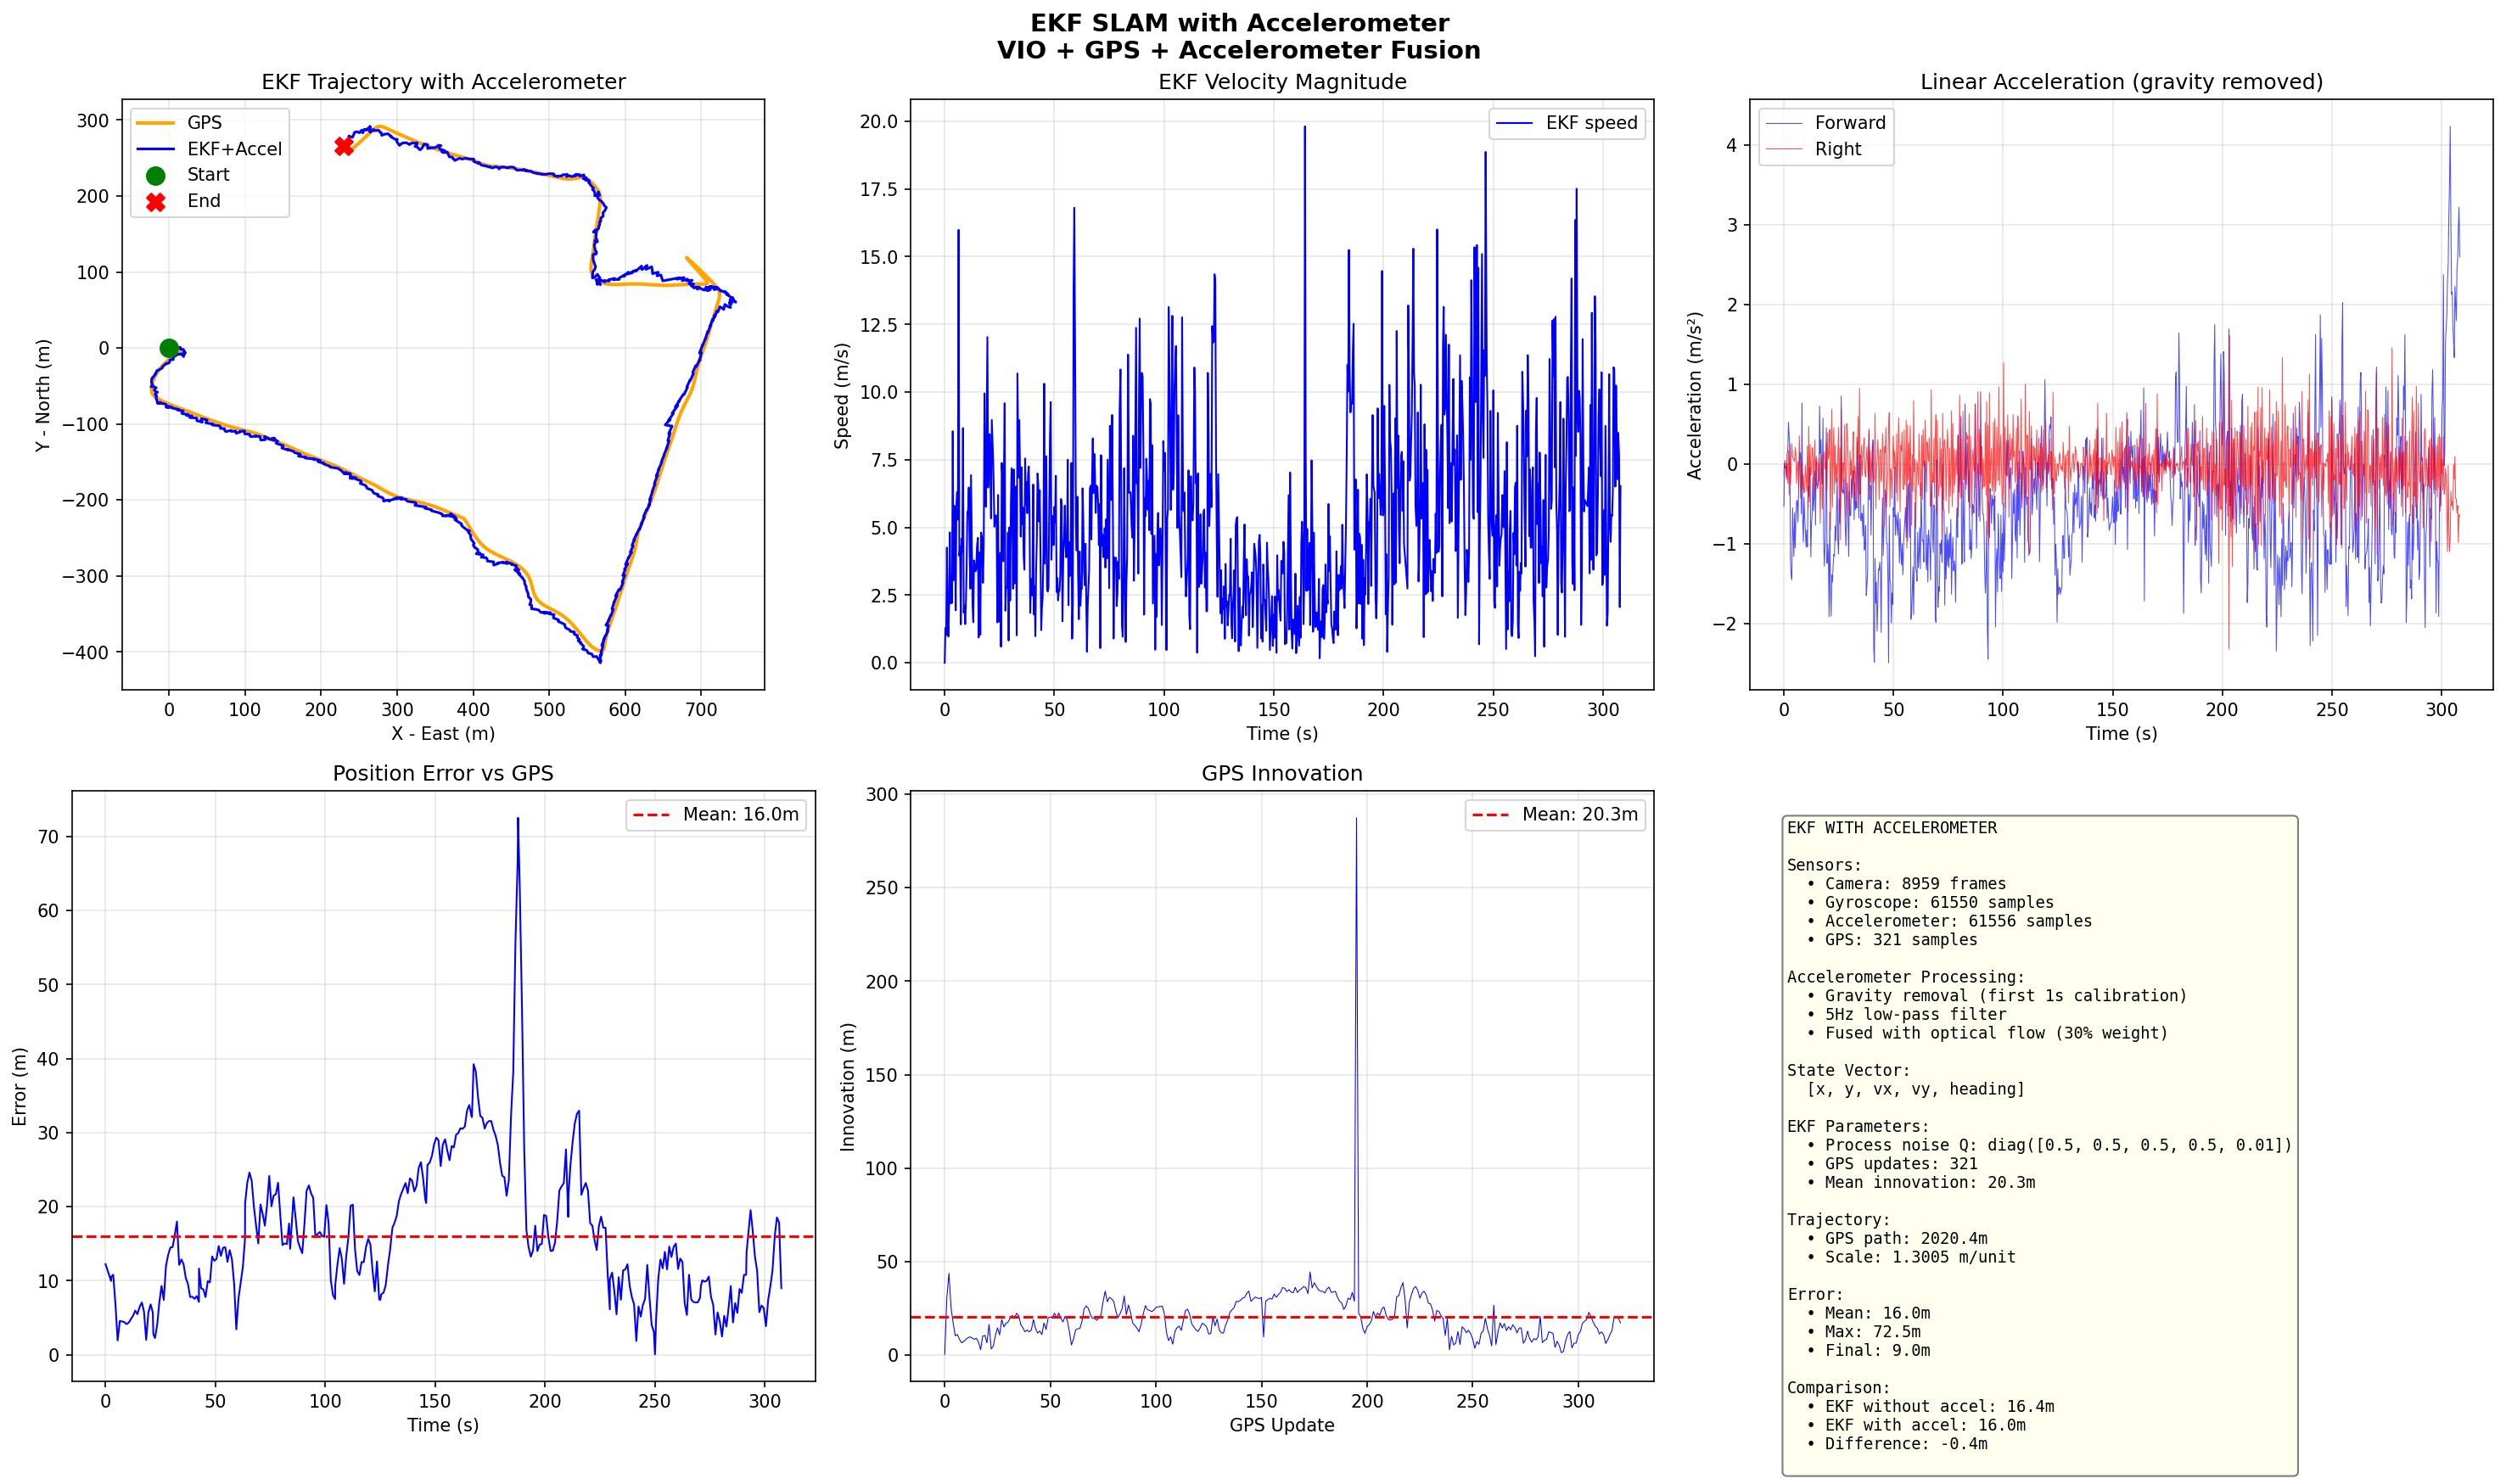

Write Python code to recreate this figure.
#!/usr/bin/env python3
"""
SLAM with Extended Kalman Filter + Accelerometer
- Optimal fusion of VIO + GPS + Accelerometer
- State: [x, y, vx, vy, heading]
- Accelerometer for velocity estimation and motion model
"""

import json
import numpy as np
import cv2
from pathlib import Path
import matplotlib.pyplot as plt
from scipy.ndimage import gaussian_filter1d

# Dataset paths
DATASET_ROOT = Path("android-slam-logger/slam_datasets/slam_session_20251119_123341")
DATASET_DIR = DATASET_ROOT / "data"
IMAGES_DIR = DATASET_ROOT / "images"
OUTPUT_DIR = Path("study_v2/slam-ekf-accel")
OUTPUT_DIR.mkdir(parents=True, exist_ok=True)

PHONE_ORIENTATION = "landscape"

print("="*70)
print("EKF SLAM WITH ACCELEROMETER")
print("VIO + GPS + Accelerometer Fusion")
print("="*70)
print()

# ============================================================================
# Data Loading
# ============================================================================

def load_jsonl(filepath):
    data = []
    with open(filepath, 'r') as f:
        content = f.read().strip()
        parts = content.split('}\n{')
        json_objects = []
        for i, part in enumerate(parts):
            if i == 0:
                json_objects.append(part + '}')
            elif i == len(parts) - 1:
                json_objects.append('{' + part)
            else:
                json_objects.append('{' + part + '}')
        for json_str in json_objects:
            try:
                data.append(json.loads(json_str))
            except:
                continue
    return data

def load_imu_data():
    raw_data = {1: [], 4: []}
    imu_file = DATASET_DIR / "imu_data.jsonl"
    with open(imu_file, 'r') as f:
        content = f.read().strip()
        parts = content.split('}\n{')
        json_objects = []
        for i, part in enumerate(parts):
            if i == 0:
                json_objects.append(part + '}')
            elif i == len(parts) - 1:
                json_objects.append('{' + part)
            else:
                json_objects.append('{' + part + '}')
        for json_str in json_objects:
            try:
                data = json.loads(json_str)
                sensor_type = data.get('sensorType')
                if sensor_type in raw_data:
                    raw_data[sensor_type].append({
                        'timestamp': data['timestamp'],
                        'values': np.array(data['values'])
                    })
            except:
                continue
    for key in raw_data:
        raw_data[key] = sorted(raw_data[key], key=lambda x: x['timestamp'])
    return raw_data

# Load data
print("Loading data...")
camera_data = load_jsonl(DATASET_DIR / 'camera_frames.jsonl')
camera_data.sort(key=lambda x: x['timestamp'])

imu_data = load_imu_data()
accel_data = imu_data[1]
gyro_data = imu_data[4]

gps_data = load_jsonl(DATASET_DIR / 'gps_data.jsonl')
gps_data = [g for g in gps_data if g.get('latitude', 0) != 0]

print(f"  Camera: {len(camera_data)} frames")
print(f"  Accelerometer: {len(accel_data)} samples")
print(f"  Gyroscope: {len(gyro_data)} samples")
print(f"  GPS: {len(gps_data)} samples")
print()

# Time sync
camera_times = np.array([c['timestamp']/1e9 for c in camera_data])
accel_times = np.array([s['timestamp']/1e9 for s in accel_data])
gyro_times = np.array([s['timestamp']/1e9 for s in gyro_data])
gps_times = np.array([s['timestamp']/1e9 for s in gps_data])

time_offset = min(camera_times[0], accel_times[0], gyro_times[0], gps_times[0])
camera_times -= time_offset
accel_times -= time_offset
gyro_times -= time_offset
gps_times -= time_offset

# ============================================================================
# GPS Processing
# ============================================================================

print("1. GPS Processing...")

lat0 = gps_data[0]['latitude']
lon0 = gps_data[0]['longitude']
meters_per_deg_lat = 111320
meters_per_deg_lon = 111320 * np.cos(np.radians(lat0))

gps_positions = []
gps_accuracies = []
for sample in gps_data:
    x = (sample['longitude'] - lon0) * meters_per_deg_lon
    y = (sample['latitude'] - lat0) * meters_per_deg_lat
    gps_positions.append([x, y])
    gps_accuracies.append(sample.get('accuracy', 5.0))

gps_positions = np.array(gps_positions)
gps_accuracies = np.array(gps_accuracies)

# Smooth GPS for path length
sigma = 2
gps_smooth = np.zeros_like(gps_positions)
for i in range(2):
    gps_smooth[:, i] = gaussian_filter1d(gps_positions[:, i], sigma)

gps_path_length = np.sum(np.linalg.norm(np.diff(gps_smooth, axis=0), axis=1))
print(f"   GPS path: {gps_path_length:.1f}m")

# ============================================================================
# Accelerometer Processing
# ============================================================================

print("2. Accelerometer Processing...")

accel_values = np.array([s['values'] for s in accel_data])

# Estimate gravity from first second (assume stationary)
first_sec_mask = accel_times < 1.0
gravity_estimate = np.mean(accel_values[first_sec_mask], axis=0)
gravity_magnitude = np.linalg.norm(gravity_estimate)
print(f"   Gravity magnitude: {gravity_magnitude:.2f} m/s²")

# Remove gravity to get linear acceleration
# For landscape mode: Z is forward, X is right, Y is up
accel_linear = accel_values - gravity_estimate

# Low-pass filter to reduce noise
from scipy.signal import butter, filtfilt
def lowpass_filter(data, cutoff=5, fs=500, order=2):
    nyq = 0.5 * fs
    normal_cutoff = cutoff / nyq
    b, a = butter(order, normal_cutoff, btype='low', analog=False)
    return filtfilt(b, a, data, axis=0)

accel_filtered = lowpass_filter(accel_linear, cutoff=5, fs=500)

# Transform to world frame using simple gravity alignment
# Gravity direction gives us "down"
gravity_dir = gravity_estimate / gravity_magnitude

# For landscape: phone's coordinate system
# We need to transform accelerometer readings to forward/right
# Assuming phone held with camera forward, volume up
# X: right, Y: up (gravity), Z: forward (camera)
if PHONE_ORIENTATION == "landscape":
    # Forward acceleration (Z axis)
    accel_forward = accel_filtered[:, 2]
    # Right acceleration (X axis)
    accel_right = accel_filtered[:, 0]
else:
    # Portrait mode
    accel_forward = -accel_filtered[:, 1]
    accel_right = accel_filtered[:, 0]

print(f"   Linear accel range: [{accel_forward.min():.2f}, {accel_forward.max():.2f}] m/s²")

# ============================================================================
# Gyroscope Processing
# ============================================================================

print("3. Gyroscope Processing...")

gyro_values = np.array([s['values'] for s in gyro_data])
first_sec_mask = gyro_times < 1.0
gyro_bias = np.mean(gyro_values[first_sec_mask], axis=0)
gyro_corrected = gyro_values - gyro_bias

# Integrate heading
heading_gyro = np.zeros(len(gyro_data))
for i in range(1, len(gyro_data)):
    dt = gyro_times[i] - gyro_times[i-1]
    heading_gyro[i] = heading_gyro[i-1] + gyro_corrected[i, 2] * dt

print(f"   Gyro heading range: {np.degrees(heading_gyro.max() - heading_gyro.min()):.1f}°")

# ============================================================================
# Optical Flow Processing
# ============================================================================

print("4. Optical Flow...")

SAMPLE_INTERVAL = 10
sample_indices = list(range(0, len(camera_data) - 1, SAMPLE_INTERVAL))

flow_data = []

for idx in sample_indices:
    if idx >= len(camera_data) - 1:
        break

    img1_filename = camera_data[idx].get('fileName', camera_data[idx].get('filename', ''))
    img2_filename = camera_data[idx+1].get('fileName', camera_data[idx+1].get('filename', ''))

    img1_path = IMAGES_DIR / img1_filename
    img2_path = IMAGES_DIR / img2_filename

    if not img1_path.exists() or not img2_path.exists():
        continue

    img1 = cv2.imread(str(img1_path))
    img2 = cv2.imread(str(img2_path))

    if img1 is None or img2 is None:
        continue

    gray1 = cv2.cvtColor(img1, cv2.COLOR_BGR2GRAY)
    gray2 = cv2.cvtColor(img2, cv2.COLOR_BGR2GRAY)

    flow = cv2.calcOpticalFlowFarneback(
        gray1, gray2, None,
        pyr_scale=0.5, levels=3, winsize=15,
        iterations=3, poly_n=5, poly_sigma=1.2, flags=0
    )

    flow_data.append({
        'time': camera_times[idx],
        'flow_x': np.mean(flow[:, :, 0]),
        'flow_y': np.mean(flow[:, :, 1])
    })

flow_times = np.array([f['time'] for f in flow_data])
flow_x = np.array([f['flow_x'] for f in flow_data])
flow_y = np.array([f['flow_y'] for f in flow_data])

print(f"   Flow samples: {len(flow_data)}")

# Get heading at flow times
heading_at_flow = np.interp(flow_times, gyro_times, heading_gyro)

# Initial heading from GPS
if len(gps_smooth) >= 5:
    gps_dx = gps_smooth[4, 0] - gps_smooth[0, 0]
    gps_dy = gps_smooth[4, 1] - gps_smooth[0, 1]
    initial_heading = np.arctan2(gps_dy, gps_dx)
else:
    initial_heading = 0

heading_at_flow += initial_heading

# Compute scale
position_unscaled = np.zeros((len(flow_data), 2))
for i in range(1, len(flow_data)):
    dt = flow_times[i] - flow_times[i-1]
    h = heading_at_flow[i]
    flow_forward = -flow_y[i]
    flow_right = -flow_x[i]
    vx = flow_forward * np.cos(h) - flow_right * np.sin(h)
    vy = flow_forward * np.sin(h) + flow_right * np.cos(h)
    position_unscaled[i, 0] = position_unscaled[i-1, 0] + vx * dt
    position_unscaled[i, 1] = position_unscaled[i-1, 1] + vy * dt

vio_path_length = np.sum(np.linalg.norm(np.diff(position_unscaled, axis=0), axis=1))
scale = gps_path_length / vio_path_length
print(f"   Scale: {scale:.4f} m/unit")

# ============================================================================
# Extended Kalman Filter with Accelerometer
# ============================================================================

print("5. Extended Kalman Filter with Accelerometer...")

class EKF_Accel:
    def __init__(self):
        # State vector [x, y, vx, vy, heading]
        self.x = np.zeros(5)
        self.x[4] = initial_heading

        # State covariance
        self.P = np.diag([1.0, 1.0, 1.0, 1.0, 0.1])

        # Process noise
        self.Q = np.diag([0.5, 0.5, 0.5, 0.5, 0.01])

    def predict(self, dt, omega, flow_forward, flow_right, accel_fwd, accel_rgt):
        """Predict step using gyro, optical flow, and accelerometer"""
        x, y, vx, vy, heading = self.x

        # Update heading with gyro
        heading_new = heading + omega * dt

        # Velocity from optical flow
        vx_flow = (flow_forward * np.cos(heading_new) - flow_right * np.sin(heading_new)) * scale
        vy_flow = (flow_forward * np.sin(heading_new) + flow_right * np.cos(heading_new)) * scale

        # Velocity change from accelerometer (in world frame)
        # Transform body frame accel to world frame
        ax_world = accel_fwd * np.cos(heading_new) - accel_rgt * np.sin(heading_new)
        ay_world = accel_fwd * np.sin(heading_new) + accel_rgt * np.cos(heading_new)

        # Fuse optical flow velocity with accelerometer-based velocity update
        # Use accelerometer to predict velocity change, optical flow for absolute velocity
        # Weight: trust optical flow more for absolute, accel for dynamics
        alpha_accel = 0.3  # Weight for accelerometer contribution

        vx_new = (1 - alpha_accel) * vx_flow + alpha_accel * (vx + ax_world * dt)
        vy_new = (1 - alpha_accel) * vy_flow + alpha_accel * (vy + ay_world * dt)

        # Update position
        x_new = x + vx_new * dt
        y_new = y + vy_new * dt

        # Update state
        self.x = np.array([x_new, y_new, vx_new, vy_new, heading_new])

        # Jacobian (simplified)
        F = np.eye(5)
        F[0, 2] = dt
        F[1, 3] = dt

        # Update covariance
        self.P = F @ self.P @ F.T + self.Q * dt

    def update_gps(self, z_gps, accuracy):
        """Update step using GPS position"""
        # Measurement matrix (observe x, y only)
        H = np.array([
            [1, 0, 0, 0, 0],
            [0, 1, 0, 0, 0]
        ])

        # Measurement noise
        R = np.diag([accuracy**2, accuracy**2])

        # Innovation
        y = z_gps - H @ self.x

        # Innovation covariance
        S = H @ self.P @ H.T + R

        # Kalman gain
        K = self.P @ H.T @ np.linalg.inv(S)

        # Update state
        self.x = self.x + K @ y

        # Update covariance
        I = np.eye(5)
        self.P = (I - K @ H) @ self.P

        return np.linalg.norm(y)

    def update_velocity_from_accel(self, accel_fwd, accel_rgt, dt):
        """Soft update velocity using accelerometer as measurement"""
        heading = self.x[4]

        # Expected velocity change from accel
        ax_world = accel_fwd * np.cos(heading) - accel_rgt * np.sin(heading)
        ay_world = accel_fwd * np.sin(heading) + accel_rgt * np.cos(heading)

        # Predicted velocity
        vx_pred = self.x[2] + ax_world * dt
        vy_pred = self.x[3] + ay_world * dt

        # Measurement matrix for velocity
        H = np.array([
            [0, 0, 1, 0, 0],
            [0, 0, 0, 1, 0]
        ])

        # High measurement noise (accelerometer is noisy)
        R = np.diag([2.0, 2.0])

        # Innovation
        z = np.array([vx_pred, vy_pred])
        y = z - H @ self.x

        # Innovation covariance
        S = H @ self.P @ H.T + R

        # Kalman gain
        K = self.P @ H.T @ np.linalg.inv(S)

        # Update state
        self.x = self.x + K @ y

        # Update covariance
        I = np.eye(5)
        self.P = (I - K @ H) @ self.P

# Initialize EKF
ekf = EKF_Accel()

# Storage
ekf_positions = np.zeros((len(flow_data), 2))
ekf_headings = np.zeros(len(flow_data))
ekf_velocities = np.zeros((len(flow_data), 2))
ekf_uncertainties = np.zeros(len(flow_data))
innovations = []

# GPS index
gps_idx = 0
gps_updates = 0

for i in range(len(flow_data)):
    t = flow_times[i]

    if i > 0:
        dt = flow_times[i] - flow_times[i-1]

        # Get gyro
        gyro_idx = np.argmin(np.abs(gyro_times - t))
        omega = gyro_corrected[gyro_idx, 2]

        # Get flow
        flow_forward = -flow_y[i]
        flow_right = -flow_x[i]

        # Get accelerometer (average over dt)
        accel_mask = (accel_times >= flow_times[i-1]) & (accel_times < t)
        if np.sum(accel_mask) > 0:
            accel_fwd_avg = np.mean(accel_forward[accel_mask])
            accel_rgt_avg = np.mean(accel_right[accel_mask])
        else:
            accel_idx = np.argmin(np.abs(accel_times - t))
            accel_fwd_avg = accel_forward[accel_idx]
            accel_rgt_avg = accel_right[accel_idx]

        # Predict with accelerometer
        ekf.predict(dt, omega, flow_forward, flow_right, accel_fwd_avg, accel_rgt_avg)

        # GPS update
        while gps_idx < len(gps_times) and gps_times[gps_idx] <= t:
            if gps_times[gps_idx] >= flow_times[i-1]:
                z_gps = gps_positions[gps_idx]
                accuracy = max(gps_accuracies[gps_idx], 3.0)

                innovation = ekf.update_gps(z_gps, accuracy)
                innovations.append(innovation)
                gps_updates += 1
            gps_idx += 1

    # Store
    ekf_positions[i] = ekf.x[:2]
    ekf_headings[i] = ekf.x[4]
    ekf_velocities[i] = ekf.x[2:4]
    ekf_uncertainties[i] = np.sqrt(ekf.P[0, 0] + ekf.P[1, 1])

print(f"   GPS updates: {gps_updates}")
print(f"   Mean innovation: {np.mean(innovations):.1f}m")

# ============================================================================
# Error Analysis
# ============================================================================

print("6. Error Analysis...")

ekf_x_at_gps = np.interp(gps_times, flow_times, ekf_positions[:, 0])
ekf_y_at_gps = np.interp(gps_times, flow_times, ekf_positions[:, 1])
position_error = np.sqrt((ekf_x_at_gps - gps_smooth[:, 0])**2 + (ekf_y_at_gps - gps_smooth[:, 1])**2)

print(f"   Mean error: {np.mean(position_error):.1f}m")
print(f"   Max error: {np.max(position_error):.1f}m")

# ============================================================================
# Visualization
# ============================================================================

print("7. Creating Visualization...")

fig = plt.figure(figsize=(20, 12))
fig.suptitle('EKF SLAM with Accelerometer\nVIO + GPS + Accelerometer Fusion',
             fontsize=14, fontweight='bold')

# 1. Trajectory
ax1 = fig.add_subplot(2, 3, 1)
ax1.plot(gps_smooth[:, 0], gps_smooth[:, 1], 'orange', linewidth=2, label='GPS')
ax1.plot(ekf_positions[:, 0], ekf_positions[:, 1], 'b-', linewidth=1.5, label='EKF+Accel')
ax1.scatter(ekf_positions[0, 0], ekf_positions[0, 1], c='green', s=100, marker='o', label='Start', zorder=5)
ax1.scatter(ekf_positions[-1, 0], ekf_positions[-1, 1], c='red', s=100, marker='X', label='End', zorder=5)
ax1.set_xlabel('X - East (m)')
ax1.set_ylabel('Y - North (m)')
ax1.set_title('EKF Trajectory with Accelerometer')
ax1.legend()
ax1.grid(True, alpha=0.3)
ax1.set_aspect('equal')

# 2. Velocity
ax2 = fig.add_subplot(2, 3, 2)
speed = np.sqrt(ekf_velocities[:, 0]**2 + ekf_velocities[:, 1]**2)
ax2.plot(flow_times, speed, 'b-', linewidth=1, label='EKF speed')
ax2.set_xlabel('Time (s)')
ax2.set_ylabel('Speed (m/s)')
ax2.set_title('EKF Velocity Magnitude')
ax2.legend()
ax2.grid(True, alpha=0.3)

# 3. Accelerometer
ax3 = fig.add_subplot(2, 3, 3)
# Downsample for plotting
plot_idx = np.linspace(0, len(accel_times)-1, 1000).astype(int)
ax3.plot(accel_times[plot_idx], accel_forward[plot_idx], 'b-', linewidth=0.5, alpha=0.7, label='Forward')
ax3.plot(accel_times[plot_idx], accel_right[plot_idx], 'r-', linewidth=0.5, alpha=0.7, label='Right')
ax3.set_xlabel('Time (s)')
ax3.set_ylabel('Acceleration (m/s²)')
ax3.set_title('Linear Acceleration (gravity removed)')
ax3.legend()
ax3.grid(True, alpha=0.3)

# 4. Error
ax4 = fig.add_subplot(2, 3, 4)
ax4.plot(gps_times, position_error, 'b-', linewidth=1)
ax4.axhline(y=np.mean(position_error), color='r', linestyle='--', label=f'Mean: {np.mean(position_error):.1f}m')
ax4.set_xlabel('Time (s)')
ax4.set_ylabel('Error (m)')
ax4.set_title('Position Error vs GPS')
ax4.legend()
ax4.grid(True, alpha=0.3)

# 5. Innovation
ax5 = fig.add_subplot(2, 3, 5)
ax5.plot(innovations, 'b-', linewidth=0.5)
ax5.axhline(y=np.mean(innovations), color='r', linestyle='--', label=f'Mean: {np.mean(innovations):.1f}m')
ax5.set_xlabel('GPS Update')
ax5.set_ylabel('Innovation (m)')
ax5.set_title('GPS Innovation')
ax5.legend()
ax5.grid(True, alpha=0.3)

# 6. Statistics
ax6 = fig.add_subplot(2, 3, 6)
ax6.axis('off')

stats_text = f"""EKF WITH ACCELEROMETER

Sensors:
  • Camera: {len(camera_data)} frames
  • Gyroscope: {len(gyro_data)} samples
  • Accelerometer: {len(accel_data)} samples
  • GPS: {len(gps_data)} samples

Accelerometer Processing:
  • Gravity removal (first 1s calibration)
  • 5Hz low-pass filter
  • Fused with optical flow (30% weight)

State Vector:
  [x, y, vx, vy, heading]

EKF Parameters:
  • Process noise Q: diag([0.5, 0.5, 0.5, 0.5, 0.01])
  • GPS updates: {gps_updates}
  • Mean innovation: {np.mean(innovations):.1f}m

Trajectory:
  • GPS path: {gps_path_length:.1f}m
  • Scale: {scale:.4f} m/unit

Error:
  • Mean: {np.mean(position_error):.1f}m
  • Max: {np.max(position_error):.1f}m
  • Final: {position_error[-1]:.1f}m

Comparison:
  • EKF without accel: 16.4m
  • EKF with accel: {np.mean(position_error):.1f}m
  • Difference: {np.mean(position_error) - 16.4:.1f}m
"""

ax6.text(0.05, 0.95, stats_text, transform=ax6.transAxes,
        fontsize=9, verticalalignment='top', fontfamily='monospace',
        bbox=dict(boxstyle='round', facecolor='lightyellow', alpha=0.5))

plt.tight_layout()
output_file = OUTPUT_DIR / 'slam_ekf_accel.png'
plt.savefig(output_file, dpi=150, bbox_inches='tight')
plt.close()

print(f"   Saved: {output_file}")
print()

print("="*70)
print("EKF WITH ACCELEROMETER COMPLETE")
print("="*70)
print(f"  Mean error: {np.mean(position_error):.1f}m")
print()
print("  Comparison:")
print(f"    - EKF without accel: 16.4m")
print(f"    - EKF with accel: {np.mean(position_error):.1f}m")
if np.mean(position_error) < 16.4:
    print(f"    - Improvement: {(1 - np.mean(position_error)/16.4)*100:.1f}%")
else:
    print(f"    - Degradation: {(np.mean(position_error)/16.4 - 1)*100:.1f}%")
print("="*70)
